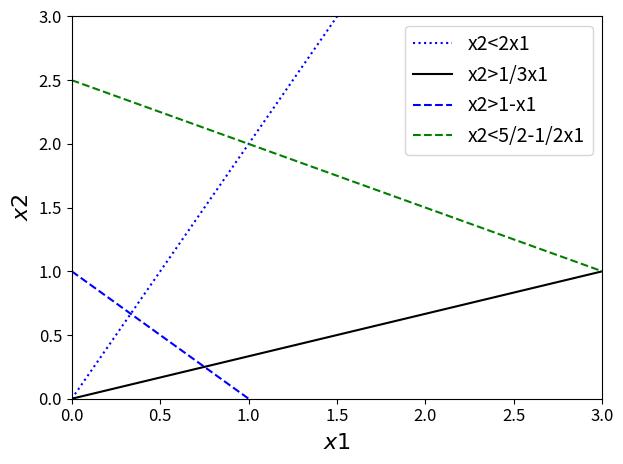

The matplotlib source for this figure:
import numpy as np
import matplotlib.pyplot as plt
import matplotlib

matplotlib.rcParams.update({'font.size': 12})

x = np.linspace(0, 10, 100)

f1 = 2*x
f2 = (1/3)*x
f3 = 1-x
f4 = 5/2-(1/2)*x
ff = 0.5*x

# вказуємо в аргументі label текст легенди 
plt.plot(x, f1, ':b', label='x2<2x1')
plt.plot(x, f2, 'k', label='x2>1/3x1')
plt.plot(x, f3, '--b', label='x2>1-x1')
plt.plot(x, f4, '--g', label='x2<5/2-1/2x1')

plt.xlabel(r'$x1$', fontsize=16)
plt.ylabel(r'$x2$', fontsize=16)

plt.xlim([0, 3])
plt.ylim([0, 3])

# виводимо легенду
plt.legend(fontsize=14)

plt.tight_layout()
plt.show()
